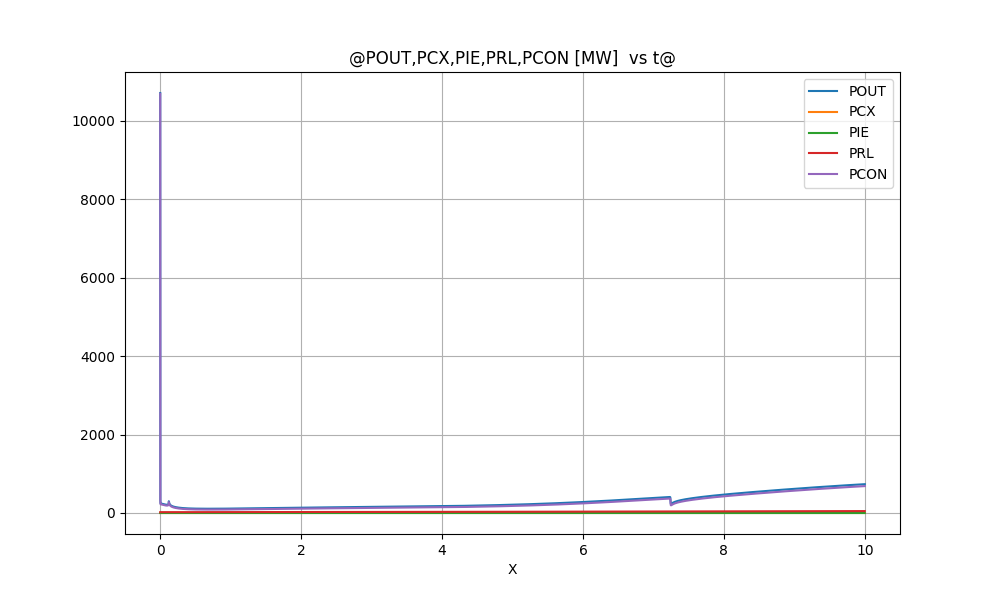

The data file committed next to this chart (first rows):
@POUT, PCX, PIE, PRL, PCON [MW]  vs t@
X, POUT, PCX, PIE, PRL, PCON
0.0000000E+00, 0.1070700E+05, 0.0000000E+00, 0.0000000E+00, 0.2184952E+02, 0.1068515E+05, 
0.2000000E-02, 0.3372833E+03, 0.0000000E+00, 0.0000000E+00, 0.2179845E+02, 0.3154849E+03, 
0.4000000E-02, 0.2530636E+03, 0.0000000E+00, 0.0000000E+00, 0.2179221E+02, 0.2312714E+03, 
0.6000000E-02, 0.2434623E+03, 0.0000000E+00, 0.0000000E+00, 0.2179021E+02, 0.2216721E+03, 
0.8000000E-02, 0.2427872E+03, 0.0000000E+00, 0.0000000E+00, 0.2178832E+02, 0.2209989E+03, 
0.1000000E-01, 0.2429425E+03, 0.0000000E+00, 0.0000000E+00, 0.2178607E+02, 0.2211565E+03, 
0.1200000E-01, 0.2428339E+03, 0.0000000E+00, 0.0000000E+00, 0.2178348E+02, 0.2210504E+03, 
0.1400000E-01, 0.2424583E+03, 0.0000000E+00, 0.0000000E+00, 0.2178063E+02, 0.2206777E+03, 
0.1600000E-01, 0.2418791E+03, 0.0000000E+00, 0.0000000E+00, 0.2177758E+02, 0.2201015E+03, 
0.1800000E-01, 0.2411521E+03, 0.0000000E+00, 0.0000000E+00, 0.2177438E+02, 0.2193777E+03, 
0.2000000E-01, 0.2403180E+03, 0.0000000E+00, 0.0000000E+00, 0.2177105E+02, 0.2185470E+03, 
0.2200000E-01, 0.2394062E+03, 0.0000000E+00, 0.0000000E+00, 0.2176763E+02, 0.2176386E+03, 
0.2400000E-01, 0.2384382E+03, 0.0000000E+00, 0.0000000E+00, 0.2176414E+02, 0.2166740E+03, 
0.2600000E-01, 0.2374298E+03, 0.0000000E+00, 0.0000000E+00, 0.2176060E+02, 0.2156692E+03, 
0.2800000E-01, 0.2363936E+03, 0.0000000E+00, 0.0000000E+00, 0.2175703E+02, 0.2146366E+03, 
0.3000000E-01, 0.2353389E+03, 0.0000000E+00, 0.0000000E+00, 0.2175343E+02, 0.2135855E+03, 
0.3200000E-01, 0.2342733E+03, 0.0000000E+00, 0.0000000E+00, 0.2174982E+02, 0.2125235E+03, 
0.3400000E-01, 0.2332029E+03, 0.0000000E+00, 0.0000000E+00, 0.2174620E+02, 0.2114566E+03, 
0.3600000E-01, 0.2321322E+03, 0.0000000E+00, 0.0000000E+00, 0.2174259E+02, 0.2103896E+03, 
0.3800000E-01, 0.2310655E+03, 0.0000000E+00, 0.0000000E+00, 0.2173896E+02, 0.2093266E+03, 
0.4000000E-01, 0.2300059E+03, 0.0000000E+00, 0.0000000E+00, 0.2173534E+02, 0.2082706E+03, 
0.4200000E-01, 0.2289561E+03, 0.0000000E+00, 0.0000000E+00, 0.2173171E+02, 0.2072244E+03, 
0.4400000E-01, 0.2279185E+03, 0.0000000E+00, 0.0000000E+00, 0.2172807E+02, 0.2061904E+03, 
0.4600000E-01, 0.2268949E+03, 0.0000000E+00, 0.0000000E+00, 0.2172443E+02, 0.2051705E+03, 
0.4800000E-01, 0.2258872E+03, 0.0000000E+00, 0.0000000E+00, 0.2172078E+02, 0.2041664E+03, 
0.5000000E-01, 0.2248968E+03, 0.0000000E+00, 0.0000000E+00, 0.2171711E+02, 0.2031797E+03, 
0.5200000E-01, 0.2239251E+03, 0.0000000E+00, 0.0000000E+00, 0.2171344E+02, 0.2022117E+03, 
0.5400000E-01, 0.2229734E+03, 0.0000000E+00, 0.0000000E+00, 0.2170976E+02, 0.2012637E+03, 
0.5600000E-01, 0.2220428E+03, 0.0000000E+00, 0.0000000E+00, 0.2170606E+02, 0.2003368E+03, 
0.5800000E-01, 0.2211345E+03, 0.0000000E+00, 0.0000000E+00, 0.2170235E+02, 0.1994322E+03, 
0.6000000E-01, 0.2202496E+03, 0.0000000E+00, 0.0000000E+00, 0.2169864E+02, 0.1985509E+03, 
0.6200000E-01, 0.2193892E+03, 0.0000000E+00, 0.0000000E+00, 0.2169490E+02, 0.1976942E+03, 
0.6400000E-01, 0.2185544E+03, 0.0000000E+00, 0.0000000E+00, 0.2169116E+02, 0.1968633E+03, 
0.6600000E-01, 0.2177465E+03, 0.0000000E+00, 0.0000000E+00, 0.2168740E+02, 0.1960591E+03, 
0.6800000E-01, 0.2169669E+03, 0.0000000E+00, 0.0000000E+00, 0.2168363E+02, 0.1952832E+03, 
0.7000000E-01, 0.2162169E+03, 0.0000000E+00, 0.0000000E+00, 0.2167984E+02, 0.1945370E+03, 
0.7200000E-01, 0.2154981E+03, 0.0000000E+00, 0.0000000E+00, 0.2167604E+02, 0.1938220E+03, 
0.7400000E-01, 0.2148123E+03, 0.0000000E+00, 0.0000000E+00, 0.2167222E+02, 0.1931400E+03, 
0.7600000E-01, 0.2141615E+03, 0.0000000E+00, 0.0000000E+00, 0.2166838E+02, 0.1924931E+03, 
0.7800000E-01, 0.2135481E+03, 0.0000000E+00, 0.0000000E+00, 0.2166452E+02, 0.1918836E+03, 
0.8000000E-01, 0.2129747E+03, 0.0000000E+00, 0.0000000E+00, 0.2166063E+02, 0.1913140E+03, 
0.8200000E-01, 0.2124444E+03, 0.0000000E+00, 0.0000000E+00, 0.2165671E+02, 0.1907876E+03, 
0.8400000E-01, 0.2119609E+03, 0.0000000E+00, 0.0000000E+00, 0.2165277E+02, 0.1903081E+03, 
0.8600000E-01, 0.2115286E+03, 0.0000000E+00, 0.0000000E+00, 0.2164879E+02, 0.1898798E+03, 
0.8800000E-01, 0.2111527E+03, 0.0000000E+00, 0.0000000E+00, 0.2164477E+02, 0.1895079E+03, 
0.9000000E-01, 0.2108396E+03, 0.0000000E+00, 0.0000000E+00, 0.2164070E+02, 0.1891989E+03, 
0.9200000E-01, 0.2105970E+03, 0.0000000E+00, 0.0000000E+00, 0.2163658E+02, 0.1889604E+03, 
0.9400000E-01, 0.2104346E+03, 0.0000000E+00, 0.0000000E+00, 0.2163241E+02, 0.1888022E+03, 
0.9600000E-01, 0.2103645E+03, 0.0000000E+00, 0.0000000E+00, 0.2162817E+02, 0.1887364E+03, 
0.9800000E-01, 0.2104023E+03, 0.0000000E+00, 0.0000000E+00, 0.2162385E+02, 0.1887785E+03, 
0.1000000E+00, 0.2105681E+03, 0.0000000E+00, 0.0000000E+00, 0.2161945E+02, 0.1889486E+03, 
0.1020000E+00, 0.2108887E+03, 0.0000000E+00, 0.0000000E+00, 0.2161495E+02, 0.1892737E+03, 
0.1040000E+00, 0.2114008E+03, 0.0000000E+00, 0.0000000E+00, 0.2161033E+02, 0.1897904E+03, 
0.1060000E+00, 0.2121558E+03, 0.0000000E+00, 0.0000000E+00, 0.2160557E+02, 0.1905503E+03, 
0.1080000E+00, 0.2132292E+03, 0.0000000E+00, 0.0000000E+00, 0.2160065E+02, 0.1916285E+03, 
0.1100000E+00, 0.2147360E+03, 0.0000000E+00, 0.0000000E+00, 0.2159552E+02, 0.1931405E+03, 
0.1120000E+00, 0.2168637E+03, 0.0000000E+00, 0.0000000E+00, 0.2159013E+02, 0.1952736E+03, 
0.1140000E+00, 0.2199420E+03, 0.0000000E+00, 0.0000000E+00, 0.2158439E+02, 0.1983576E+03, 
0.1160000E+00, 0.2246181E+03, 0.0000000E+00, 0.0000000E+00, 0.2157819E+02, 0.2030400E+03, 
... 4,944 more rows
